The GitHub repository cameaci/Camera_Trap contains a labelled image folder "dataset_uk_species" with 2 categories: badger, otter. Examples follow, each with its label.

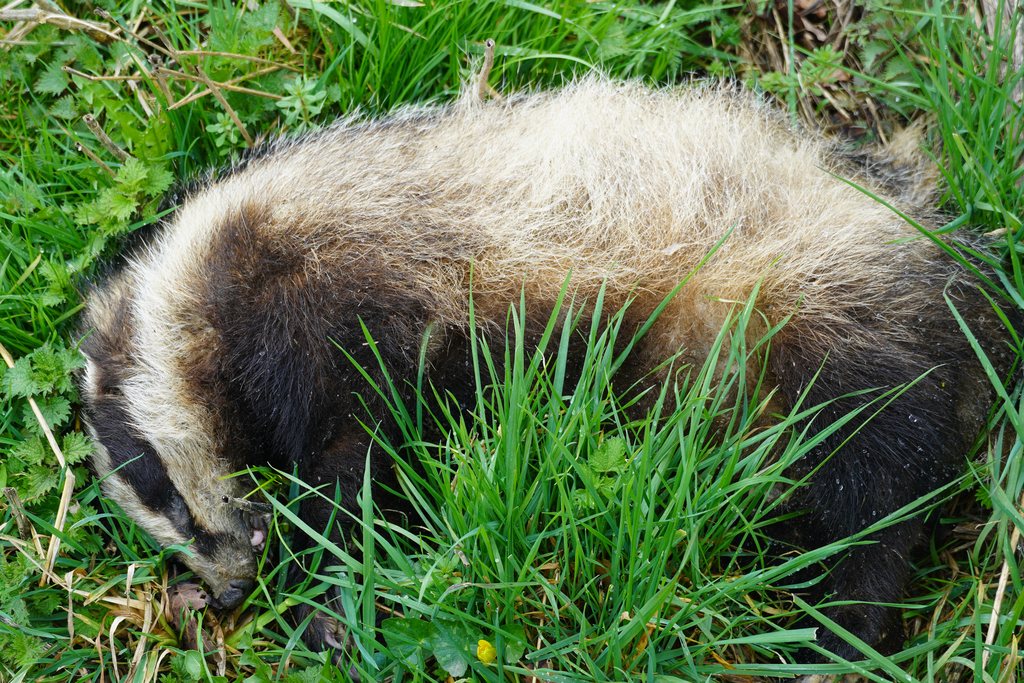
Label: badger

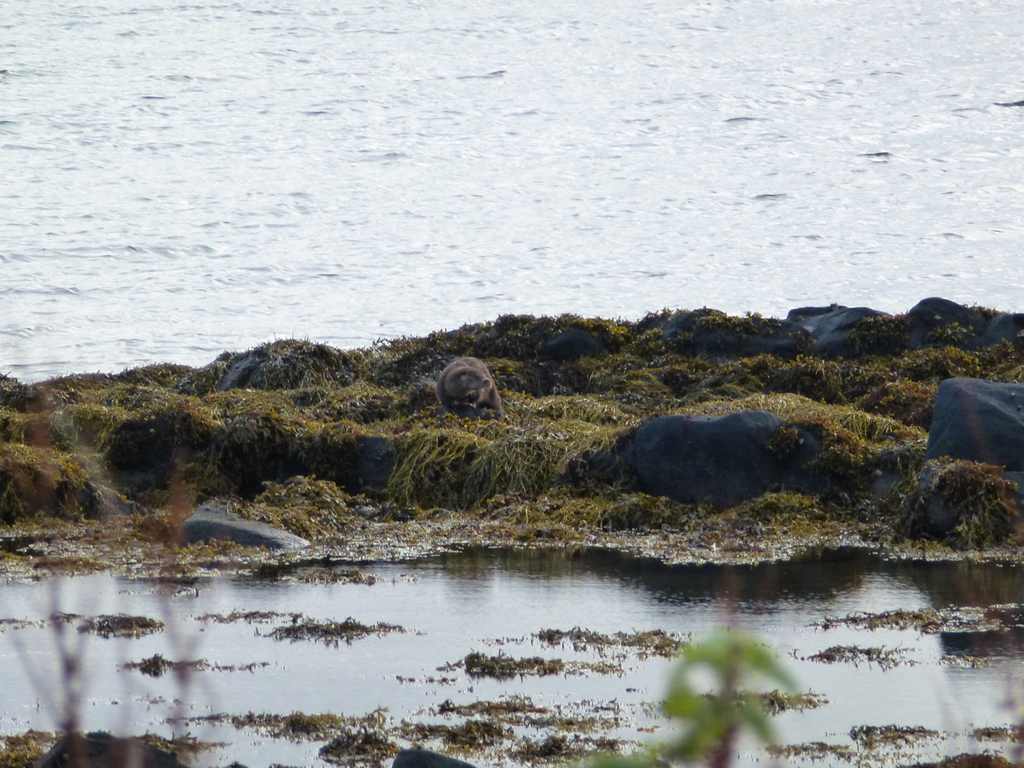
Label: otter

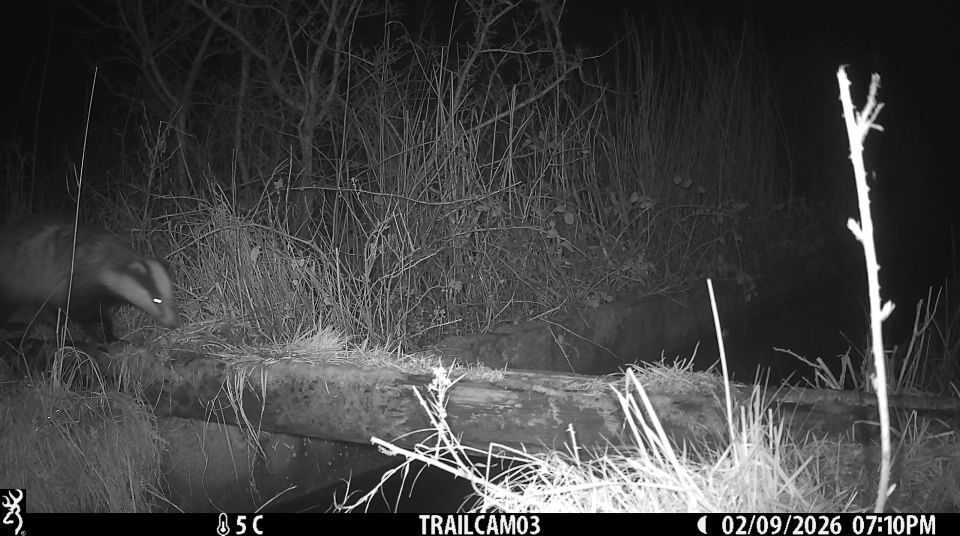
Label: badger

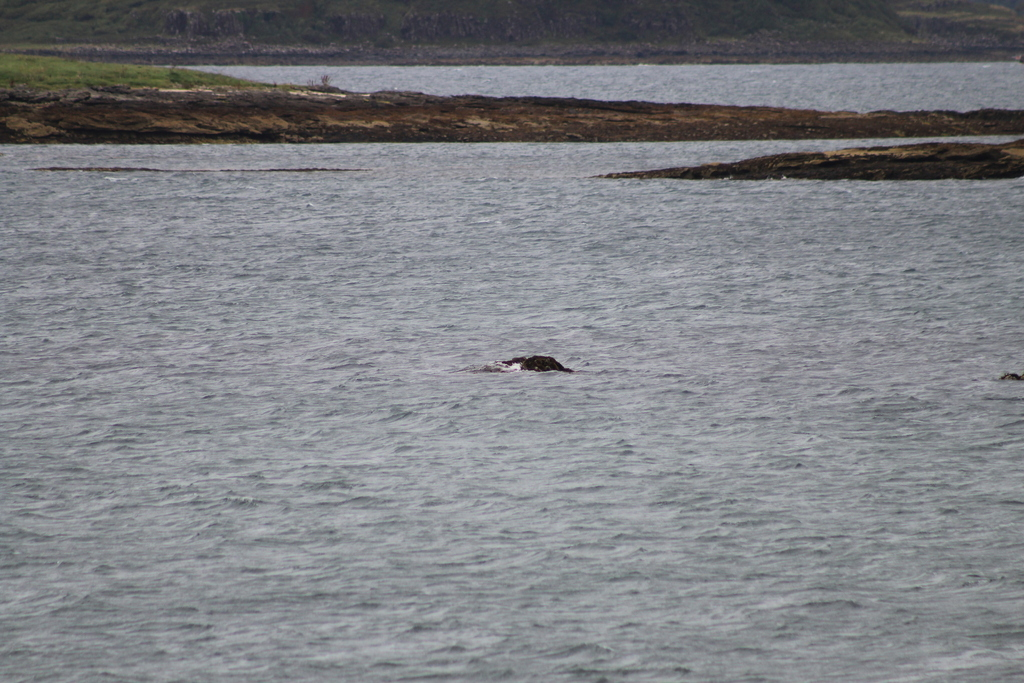
Label: otter

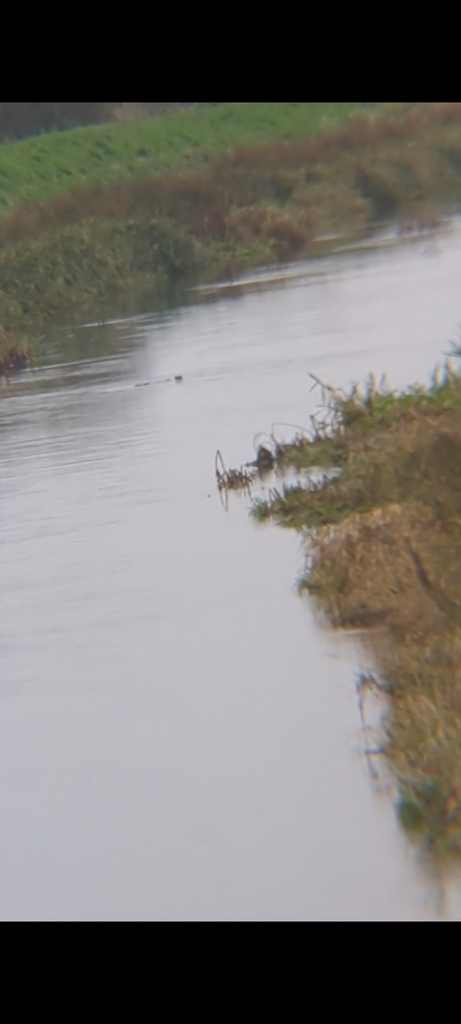
Label: otter

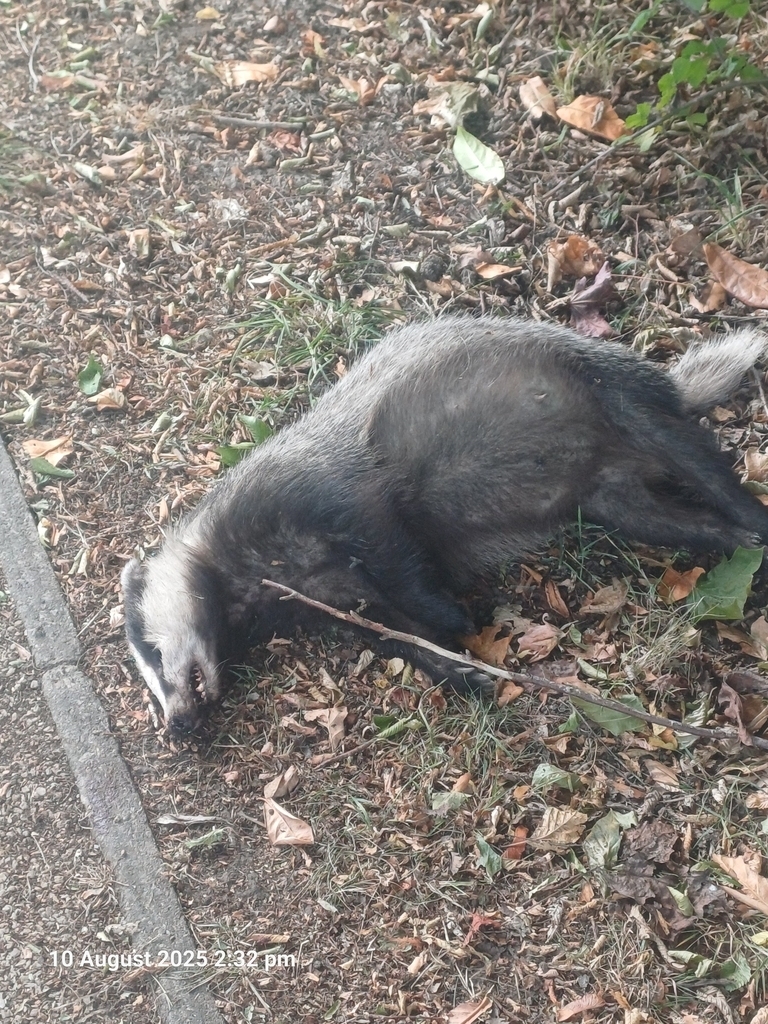
Label: badger
